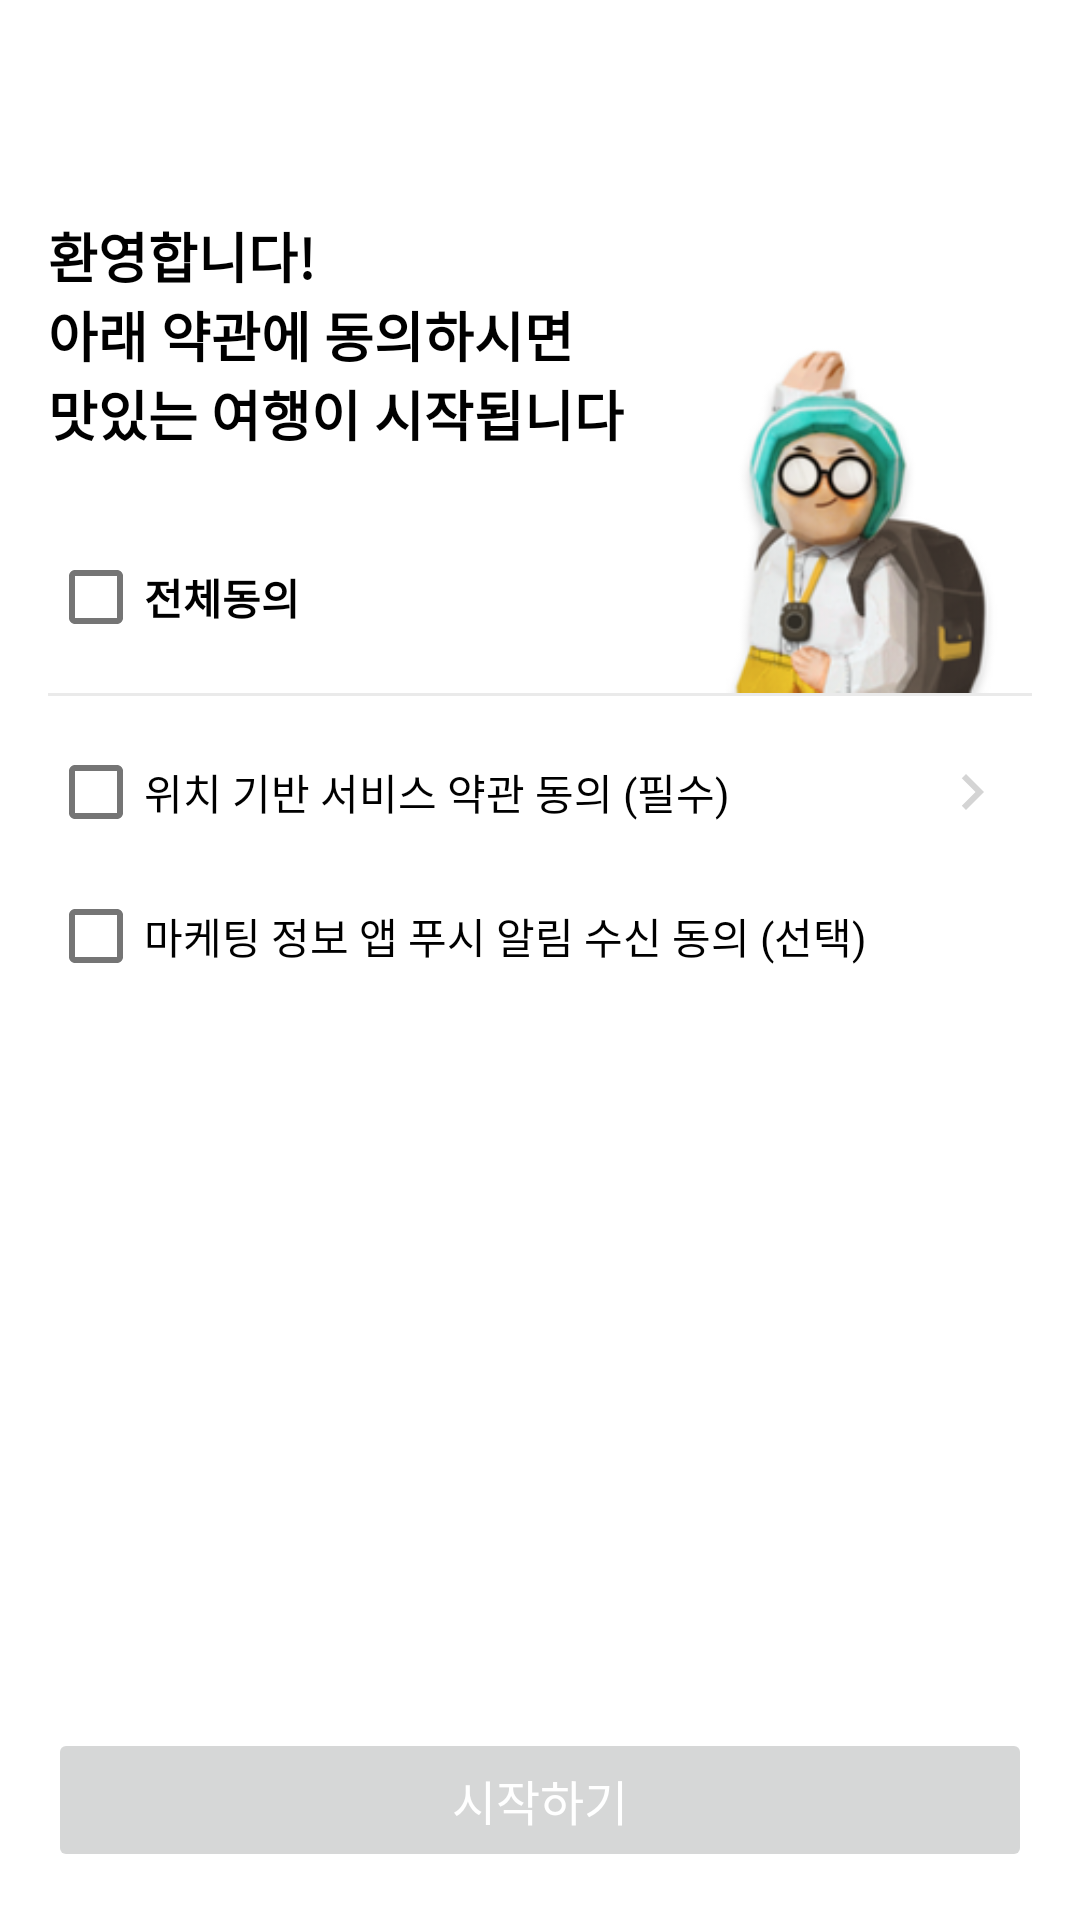

The Android layout XML behind this screen, and the referenced resources:
<!-- AndroidManifest.xml: application theme Theme.BaeminPractice2 -->
<!-- res/layout/fragment_intro_term_agreement.xml -->
<?xml version="1.0" encoding="utf-8"?>
<androidx.constraintlayout.widget.ConstraintLayout xmlns:android="http://schemas.android.com/apk/res/android"
    xmlns:app="http://schemas.android.com/apk/res-auto"
    android:layout_width="match_parent"
    android:layout_height="match_parent">

    <androidx.constraintlayout.widget.Guideline
        android:id="@+id/glStart"
        android:layout_width="wrap_content"
        android:layout_height="wrap_content"
        android:orientation="vertical"
        app:layout_constraintGuide_begin="16dp" />

    <androidx.constraintlayout.widget.Guideline
        android:id="@+id/glEnd"
        android:layout_width="wrap_content"
        android:layout_height="wrap_content"
        android:orientation="vertical"
        app:layout_constraintGuide_end="16dp" />

    <TextView
        android:id="@+id/textView"
        android:layout_width="wrap_content"
        android:layout_height="wrap_content"
        android:layout_marginTop="72dp"
        android:text="@string/term_agreement_title"
        android:textColor="@color/black"
        android:textSize="18sp"
        android:textStyle="bold"
        app:layout_constraintStart_toStartOf="@id/glStart"
        app:layout_constraintTop_toTopOf="parent" />

    <Space
        android:id="@+id/space"
        android:layout_width="wrap_content"
        android:layout_height="32dp"
        app:layout_constraintStart_toStartOf="@id/glStart"
        app:layout_constraintTop_toBottomOf="@id/textView" />

    <FrameLayout
        android:id="@+id/flAgreeAll"
        android:layout_width="0dp"
        android:layout_height="0dp"
        app:layout_constraintBottom_toBottomOf="@id/cbAgreeAll"
        app:layout_constraintEnd_toEndOf="@id/tvAgreeAll"
        app:layout_constraintStart_toStartOf="@id/cbAgreeAll"
        app:layout_constraintTop_toTopOf="@id/cbAgreeAll" />

    <com.google.android.material.checkbox.MaterialCheckBox
        android:id="@+id/cbAgreeAll"
        android:layout_width="wrap_content"
        android:layout_height="wrap_content"
        android:clickable="false"
        android:minWidth="0dp"
        android:minHeight="0dp"
        app:layout_constraintStart_toStartOf="@id/glStart"
        app:layout_constraintTop_toBottomOf="@id/space" />

    <TextView
        android:id="@+id/tvAgreeAll"
        android:layout_width="wrap_content"
        android:layout_height="wrap_content"
        android:text="@string/text_agree_all"
        android:textColor="@color/black"
        android:textStyle="bold"
        app:layout_constraintBottom_toBottomOf="@id/cbAgreeAll"
        app:layout_constraintStart_toEndOf="@id/cbAgreeAll"
        app:layout_constraintTop_toTopOf="@id/cbAgreeAll" />

    <View
        android:id="@+id/view"
        android:layout_width="0dp"
        android:layout_height="1dp"
        android:layout_marginTop="16dp"
        android:background="@color/gray_line"
        app:layout_constraintEnd_toEndOf="@id/glEnd"
        app:layout_constraintStart_toStartOf="@id/glStart"
        app:layout_constraintTop_toBottomOf="@id/cbAgreeAll" />

    <ImageView
        android:layout_width="104dp"
        android:layout_height="wrap_content"
        android:layout_marginEnd="8dp"
        android:adjustViewBounds="true"
        android:contentDescription="@string/cd_hi"
        android:src="@drawable/hi"
        app:layout_constraintBottom_toTopOf="@id/view"
        app:layout_constraintEnd_toEndOf="@id/view" />

    <FrameLayout
        android:id="@+id/flAgreeLocation"
        android:layout_width="0dp"
        android:layout_height="0dp"
        app:layout_constraintBottom_toBottomOf="@id/cbAgreeLocation"
        app:layout_constraintEnd_toEndOf="@id/textView2"
        app:layout_constraintStart_toStartOf="@id/cbAgreeLocation"
        app:layout_constraintTop_toTopOf="@id/cbAgreeLocation" />

    <com.google.android.material.checkbox.MaterialCheckBox
        android:id="@+id/cbAgreeLocation"
        android:layout_width="wrap_content"
        android:layout_height="wrap_content"
        android:layout_marginTop="16dp"
        android:clickable="false"
        android:minWidth="0dp"
        android:minHeight="0dp"
        app:layout_constraintStart_toStartOf="@id/glStart"
        app:layout_constraintTop_toBottomOf="@id/view" />

    <TextView
        android:id="@+id/textView2"
        android:layout_width="wrap_content"
        android:layout_height="wrap_content"
        android:text="@string/text_agree_location"
        android:textColor="@color/black"
        app:layout_constraintBottom_toBottomOf="@id/cbAgreeLocation"
        app:layout_constraintStart_toEndOf="@id/cbAgreeLocation"
        app:layout_constraintTop_toTopOf="@id/cbAgreeLocation" />

    <ImageView
        android:id="@+id/ivSeeLocationTerm"
        android:layout_width="wrap_content"
        android:layout_height="wrap_content"
        android:layout_marginEnd="8dp"
        android:contentDescription="@string/cd_service_term"
        app:layout_constraintBottom_toBottomOf="@id/textView2"
        app:layout_constraintEnd_toEndOf="@id/glEnd"
        app:layout_constraintTop_toTopOf="@id/textView2"
        app:srcCompat="@drawable/ic_baseline_chevron_right_24" />

    <FrameLayout
        android:id="@+id/flAgreeMarketingPush"
        android:layout_width="0dp"
        android:layout_height="0dp"
        app:layout_constraintBottom_toBottomOf="@id/cbAgreeMarketingPush"
        app:layout_constraintEnd_toEndOf="@id/tvMarketingPush"
        app:layout_constraintStart_toStartOf="@id/cbAgreeMarketingPush"
        app:layout_constraintTop_toTopOf="@id/cbAgreeMarketingPush" />

    <com.google.android.material.checkbox.MaterialCheckBox
        android:id="@+id/cbAgreeMarketingPush"
        android:layout_width="wrap_content"
        android:layout_height="wrap_content"
        android:layout_marginTop="16dp"
        android:clickable="false"
        android:minWidth="0dp"
        android:minHeight="0dp"
        app:layout_constraintStart_toStartOf="@id/glStart"
        app:layout_constraintTop_toBottomOf="@id/cbAgreeLocation" />

    <TextView
        android:id="@+id/tvMarketingPush"
        android:layout_width="wrap_content"
        android:layout_height="wrap_content"
        android:text="@string/text_agree_marketing_push"
        android:textColor="@color/black"
        app:layout_constraintBottom_toBottomOf="@id/cbAgreeMarketingPush"
        app:layout_constraintStart_toEndOf="@id/cbAgreeMarketingPush"
        app:layout_constraintTop_toTopOf="@id/cbAgreeMarketingPush" />

    <Button
        android:id="@+id/btnStart"
        android:layout_width="0dp"
        android:layout_height="wrap_content"
        android:layout_marginBottom="16dp"
        android:enabled="false"
        android:insetTop="0dp"
        android:insetBottom="0dp"
        android:text="@string/text_start"
        android:textColor="@color/white"
        android:textSize="16sp"
        app:layout_constraintBottom_toBottomOf="parent"
        app:layout_constraintEnd_toEndOf="@id/glEnd"
        app:layout_constraintStart_toStartOf="@id/glStart" />
</androidx.constraintlayout.widget.ConstraintLayout>
<!-- resources referenced by this layout -->
<resources>
  <color name="black">#FF000000</color>
  <color name="gray_line">#EAEAEA</color>
  <color name="white">#FFFFFFFF</color>
  <!-- drawable hi: png bitmap (drawable-hdpi, 12158 bytes) -->
  <!-- drawable ic_baseline_chevron_right_24 (drawable) -->
  <vector xmlns:android="http://schemas.android.com/apk/res/android"
      android:width="24dp"
      android:height="24dp"
      android:tint="#D4D4D4"
      android:viewportWidth="24"
      android:viewportHeight="24">
      <path
          android:fillColor="@android:color/white"
          android:pathData="M10,6L8.59,7.41 13.17,12l-4.58,4.59L10,18l6,-6z" />
  </vector>
  <string name="cd_hi">약관에 동의해주세요</string>
  <string name="cd_service_term">위치 기반 서비스 약관 보기</string>
  <string name="term_agreement_title">환영합니다!\n아래 약관에 동의하시면\n맛있는 여행이 시작됩니다</string>
  <string name="text_agree_all">전체동의</string>
  <string name="text_agree_location">위치 기반 서비스 약관 동의 (필수)</string>
  <string name="text_agree_marketing_push">마케팅 정보 앱 푸시 알림 수신 동의 (선택)</string>
  <string name="text_start">시작하기</string>
  <style name="Theme.BaeminPractice2" parent="Theme.MaterialComponents.DayNight.NoActionBar">
          
          <item name="colorPrimary">@color/baemin_color</item>
          <item name="colorPrimaryVariant">@color/white</item>
          <item name="colorOnPrimary">@color/white</item>
          
          <item name="colorSecondary">@color/teal_200</item>
          <item name="colorSecondaryVariant">@color/teal_700</item>
          <item name="colorOnSecondary">@color/black</item>
          
          <item name="android:statusBarColor">?attr/colorPrimaryVariant</item>
          
          <item name="android:windowLightStatusBar">@color/white</item>
      </style>
  <color name="baemin_color">#2EC0C1</color>
  <color name="teal_200">#FF03DAC5</color>
  <color name="teal_700">#FF018786</color>
</resources>
